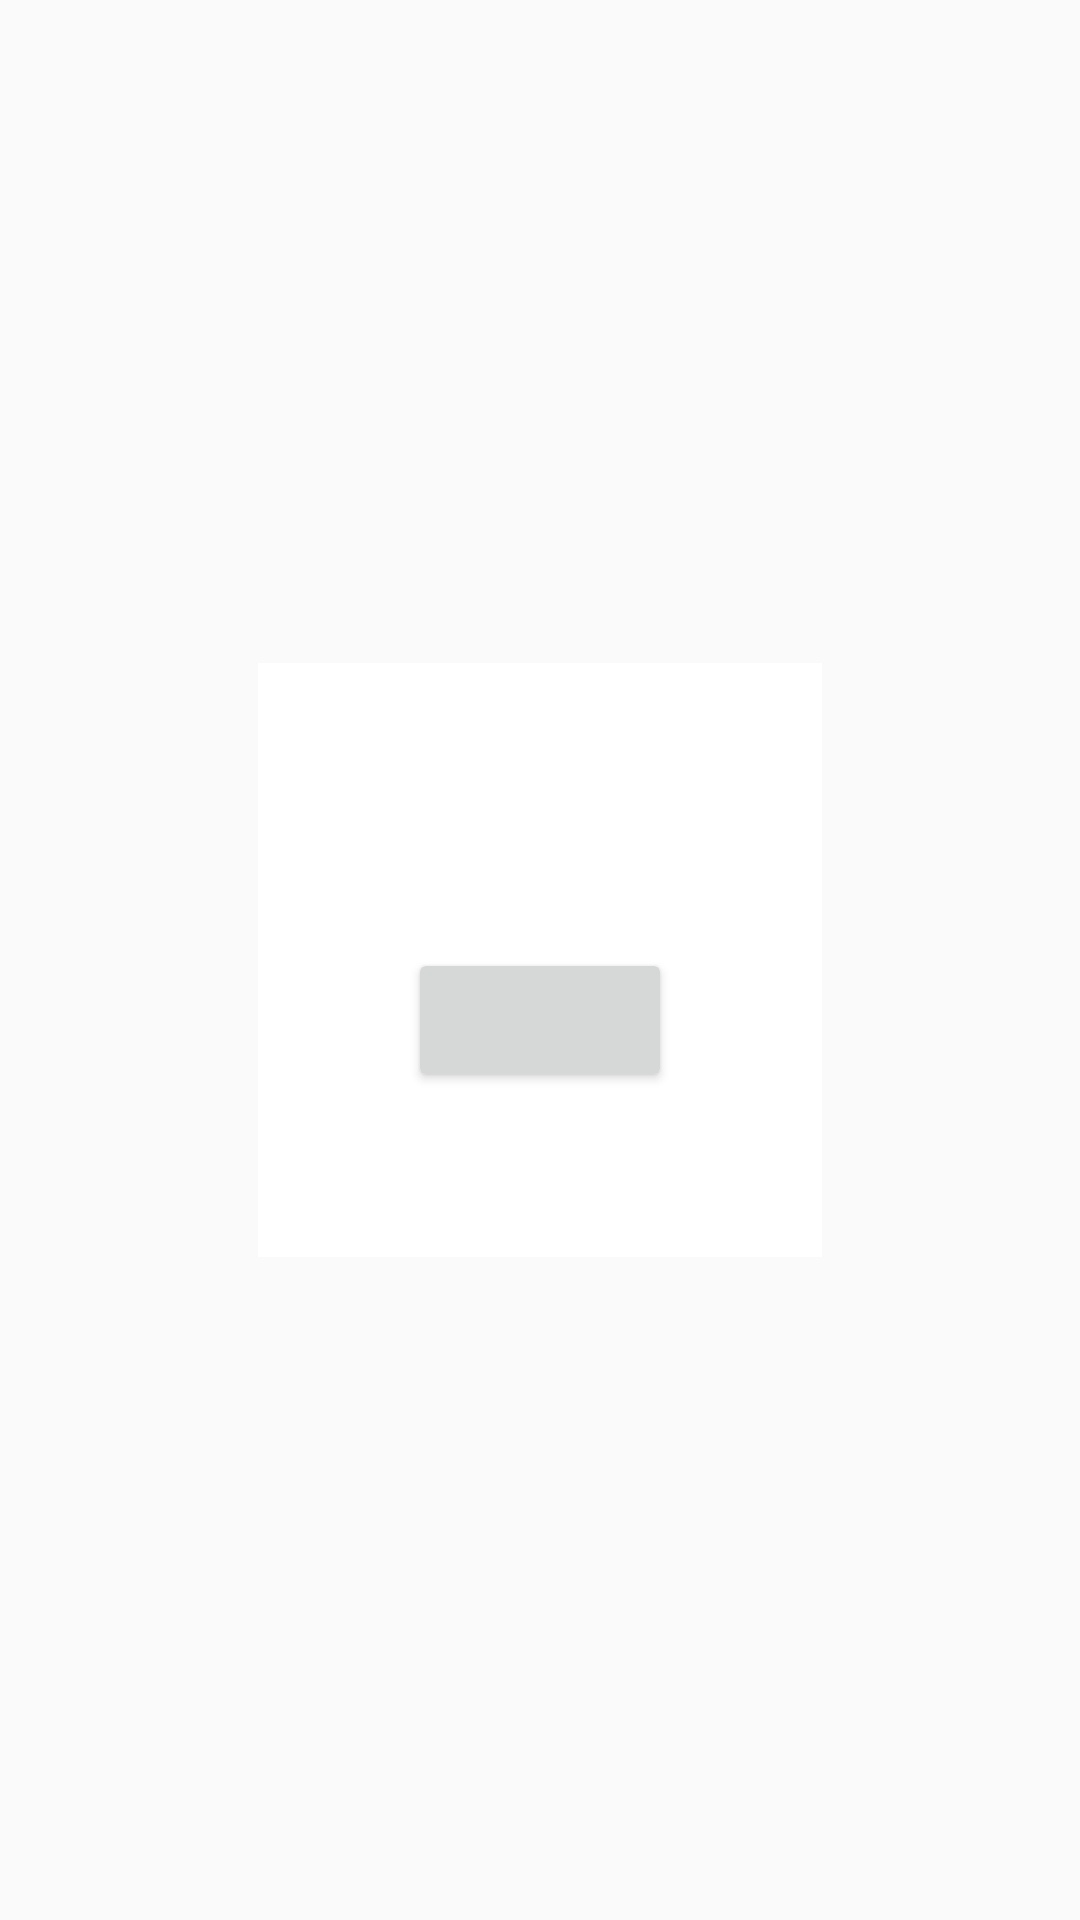

Android layout source for this screen:
<!-- AndroidManifest.xml: application theme AppTheme -->
<!-- res/layout/activity_error.xml -->
<?xml version="1.0" encoding="utf-8"?>
<LinearLayout
        xmlns:android="http://schemas.android.com/apk/res/android"
        android:orientation="vertical"
        android:layout_width="match_parent"
        android:layout_height="match_parent"
        android:gravity="center"
>

    <FrameLayout
            android:layout_width="wrap_content"
            android:layout_height="wrap_content"
            android:padding="50dp"
            android:background="#ffffff"
    >
        <TextView
                android:id="@+id/tvADialogInfo"
                android:layout_width="wrap_content"
                android:layout_height="wrap_content"
                android:textSize="24sp"
        />

        <LinearLayout
                android:layout_width="wrap_content"
                android:layout_height="wrap_content"
                android:orientation="horizontal"
                android:gravity="center"
                android:layout_gravity="center"
                android:layout_marginTop="30dp"
        >

            <Button
                    android:id="@+id/btnADialogConfirm"
                    android:layout_width="wrap_content"
                    android:layout_height="wrap_content"
                    android:textSize="16sp"
                    android:layout_marginTop="20dp"
                    android:layout_gravity="center_horizontal"
            />
        </LinearLayout>
    </FrameLayout>


</LinearLayout>
<!-- resources referenced by this layout -->
<resources>
  <style name="AppTheme" parent="Theme.AppCompat.Light.DarkActionBar">
          
          <item name="colorPrimary">@color/colorPrimary</item>
          <item name="colorPrimaryDark">@color/colorPrimaryDark</item>
          <item name="colorAccent">@color/colorAccent</item>
      </style>
  <!-- not gathered from this repository: default colours our renderer supplied (Android Studio template values) -->
  <color name="colorPrimary">#FF6200EE</color>
  <color name="colorPrimaryDark">#FF3700B3</color>
  <color name="colorAccent">#FF03DAC5</color>
</resources>
